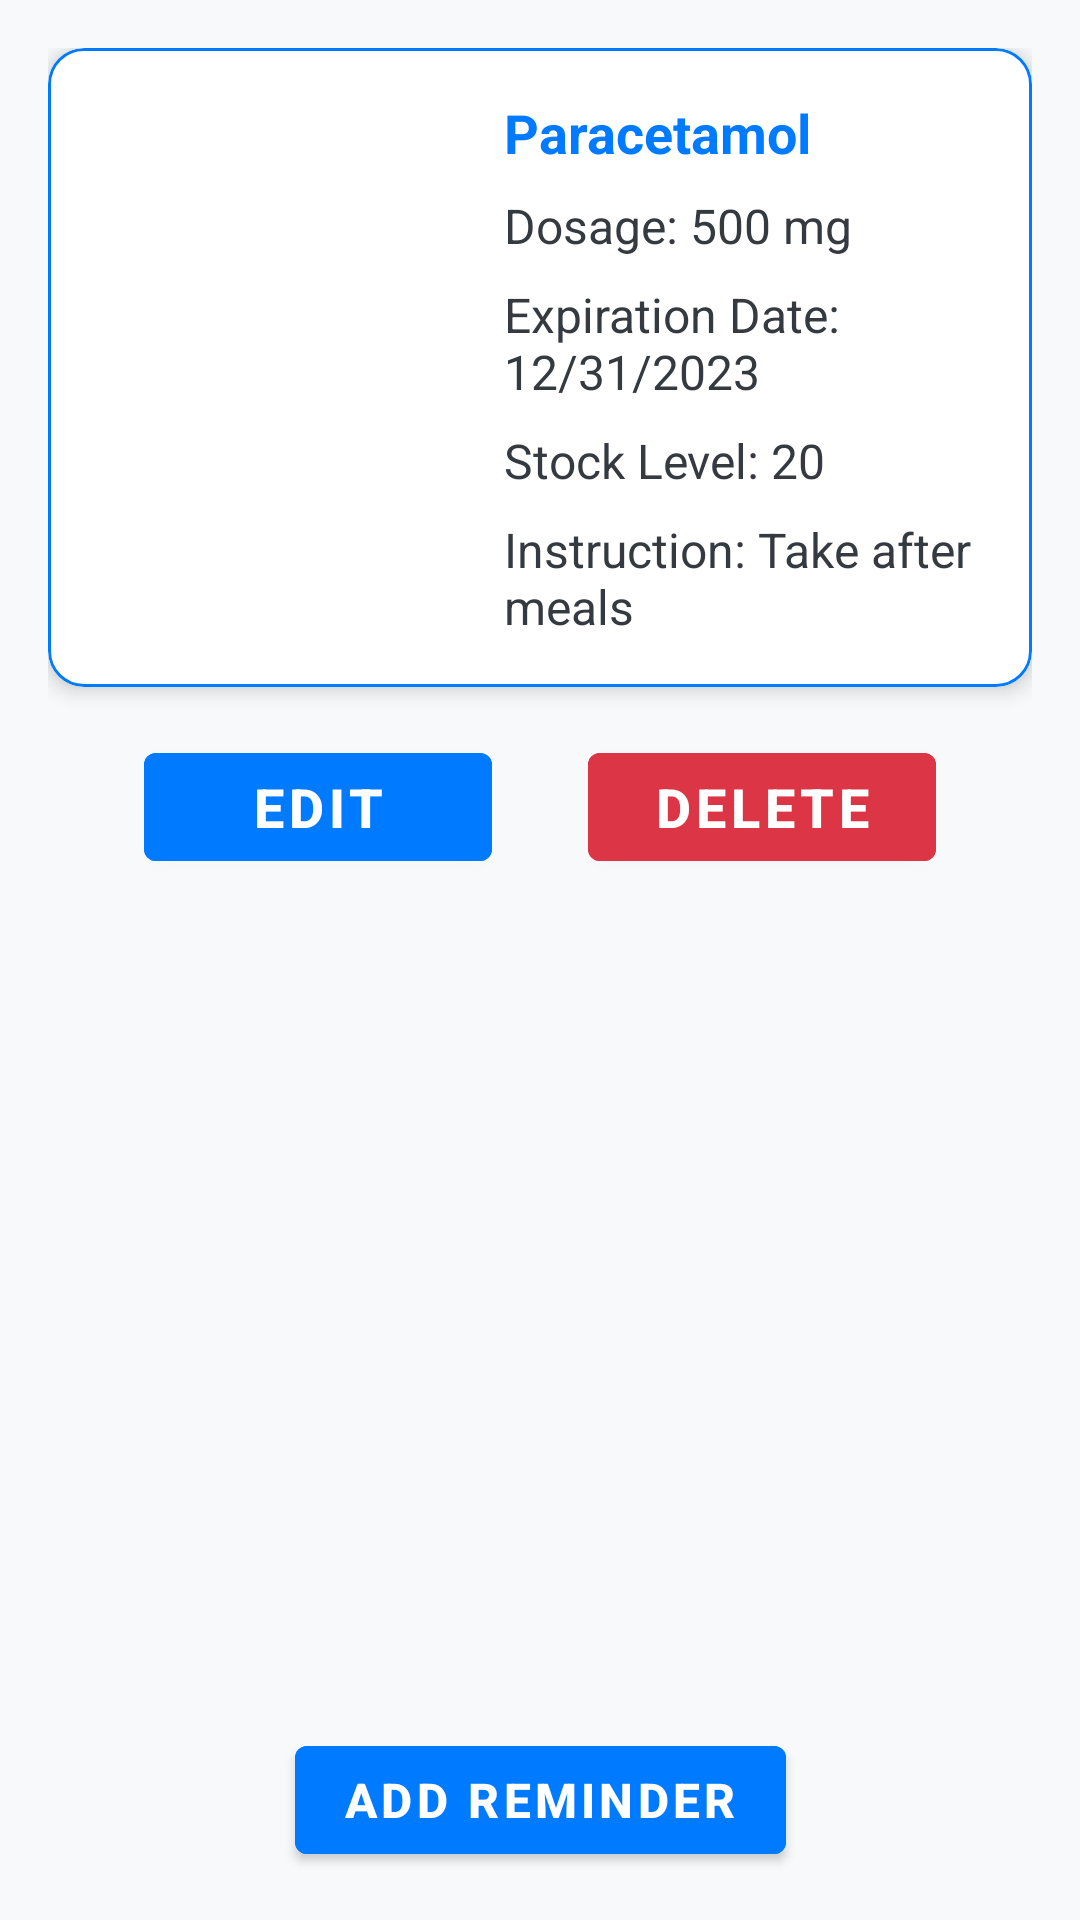

The Android layout XML behind this screen, and the referenced resources:
<!-- AndroidManifest.xml: application theme Theme.TrackUrPill -->
<!-- res/layout/fragment_medication_details.xml -->
<?xml version="1.0" encoding="utf-8"?>
<androidx.constraintlayout.widget.ConstraintLayout
    xmlns:android="http://schemas.android.com/apk/res/android"
    xmlns:app="http://schemas.android.com/apk/res-auto"
    xmlns:tools="http://schemas.android.com/tools"
    android:layout_width="match_parent"
    android:layout_height="match_parent"
    android:background="@color/background_gray"
    android:padding="16dp"
    tools:context=".medicationManagement.ui.MedicationDetailsFragment">

    
    <com.google.android.material.card.MaterialCardView
        android:id="@+id/medicationCard"
        android:layout_width="match_parent"
        android:layout_height="wrap_content"
        android:layout_marginBottom="16dp"
        app:cardCornerRadius="12dp"
        app:cardElevation="4dp"
        app:strokeWidth="1dp"
        app:strokeColor="@color/primary_blue"
        app:layout_constraintTop_toTopOf="parent"
        app:layout_constraintStart_toStartOf="parent"
        app:layout_constraintEnd_toEndOf="parent">

        <androidx.constraintlayout.widget.ConstraintLayout
            android:layout_width="match_parent"
            android:layout_height="wrap_content"
            android:padding="16dp">

            
            <ImageView
                android:id="@+id/medicationPhoto"
                android:layout_width="120dp"
                android:layout_height="120dp"
                android:layout_marginEnd="16dp"
                android:contentDescription="medication_photo"
                android:scaleType="centerCrop"
                app:layout_constraintStart_toStartOf="parent"
                app:layout_constraintTop_toTopOf="parent"
                app:layout_constraintBottom_toBottomOf="parent"
                app:layout_constraintEnd_toStartOf="@id/medicationDetailsGroup"
                tools:src="@drawable/ic_medication_placeholder" />

            
            <androidx.constraintlayout.widget.ConstraintLayout
                android:id="@+id/medicationDetailsGroup"
                android:layout_width="0dp"
                android:layout_height="wrap_content"
                app:layout_constraintStart_toEndOf="@id/medicationPhoto"
                app:layout_constraintTop_toTopOf="parent"
                app:layout_constraintEnd_toEndOf="parent"
                app:layout_constraintBottom_toBottomOf="parent">

                
                <TextView
                    android:id="@+id/medicationName"
                    android:layout_width="0dp"
                    android:layout_height="wrap_content"
                    android:text="Paracetamol"
                    android:textColor="@color/primary_blue"
                    android:textSize="18sp"
                    android:textStyle="bold"
                    app:layout_constraintStart_toStartOf="parent"
                    app:layout_constraintEnd_toStartOf="@id/viewInteractionsButton"
                    app:layout_constraintTop_toTopOf="parent" />

                
                <ImageButton
                    android:id="@+id/viewInteractionsButton"
                    android:layout_width="24dp"
                    android:layout_height="24dp"
                    android:background="?attr/selectableItemBackgroundBorderless"
                    android:contentDescription="view_interactions"
                    android:src="@drawable/ic_interactions"
                    app:tint="@color/error_red"
                    app:layout_constraintEnd_toEndOf="parent"
                    app:layout_constraintTop_toTopOf="parent" />

                
                <TextView
                    android:id="@+id/medicationDosage"
                    android:layout_width="0dp"
                    android:layout_height="wrap_content"
                    android:text="Dosage: 500 mg"
                    android:textColor="@color/text_dark_gray"
                    android:textSize="16sp"
                    app:layout_constraintStart_toStartOf="parent"
                    app:layout_constraintTop_toBottomOf="@id/medicationName"
                    app:layout_constraintEnd_toEndOf="parent"
                    android:layout_marginTop="8dp" />

                
                <TextView
                    android:id="@+id/expirationDate"
                    android:layout_width="0dp"
                    android:layout_height="wrap_content"
                    android:text="Expiration Date: 12/31/2023"
                    android:textColor="@color/text_dark_gray"
                    android:textSize="16sp"
                    app:layout_constraintStart_toStartOf="parent"
                    app:layout_constraintTop_toBottomOf="@id/medicationDosage"
                    app:layout_constraintEnd_toEndOf="parent"
                    android:layout_marginTop="8dp" />

                
                <TextView
                    android:id="@+id/stockLevel"
                    android:layout_width="0dp"
                    android:layout_height="wrap_content"
                    android:text="Stock Level: 20"
                    android:textColor="@color/text_dark_gray"
                    android:textSize="16sp"
                    app:layout_constraintStart_toStartOf="parent"
                    app:layout_constraintTop_toBottomOf="@id/expirationDate"
                    app:layout_constraintEnd_toEndOf="parent"
                    android:layout_marginTop="8dp" />

                
                <TextView
                    android:id="@+id/instruction"
                    android:layout_width="0dp"
                    android:layout_height="wrap_content"
                    android:text="Instruction: Take after meals"
                    android:textColor="@color/text_dark_gray"
                    android:textSize="16sp"
                    app:layout_constraintStart_toStartOf="parent"
                    app:layout_constraintTop_toBottomOf="@id/stockLevel"
                    app:layout_constraintEnd_toEndOf="parent"
                    android:layout_marginTop="8dp" />

                
                <com.google.android.material.button.MaterialButton
                    android:id="@+id/sendReminderButton"
                    android:layout_width="0dp"
                    android:layout_height="wrap_content"
                    android:layout_marginTop="16dp"
                    android:layout_marginStart="0dp"
                    android:layout_marginEnd="0dp"
                    android:backgroundTint="@color/primary_blue"
                    android:text="Send Reminder"
                    android:textColor="@color/white"
                    android:textSize="16sp"
                    android:textStyle="bold"
                    android:contentDescription="send_reminder"
                    app:layout_constraintTop_toBottomOf="@id/instruction"
                    app:layout_constraintStart_toStartOf="parent"
                    app:layout_constraintEnd_toEndOf="parent"
                    app:icon="@drawable/ic_send_reminder"
                    app:iconGravity="textStart"
                    app:iconPadding="8dp"
                    app:iconTint="@color/white"
                    android:visibility="gone"/>

            </androidx.constraintlayout.widget.ConstraintLayout>

        </androidx.constraintlayout.widget.ConstraintLayout>

    </com.google.android.material.card.MaterialCardView>

    
    <LinearLayout
        android:id="@+id/editDeleteButtonGroup"
        android:layout_width="match_parent"
        android:layout_height="wrap_content"
        android:layout_marginStart="32dp"
        android:layout_marginTop="16dp"
        android:layout_marginEnd="32dp"
        android:gravity="center"
        android:orientation="horizontal"
        app:layout_constraintEnd_toEndOf="parent"
        app:layout_constraintStart_toStartOf="parent"
        app:layout_constraintTop_toBottomOf="@id/medicationCard">

        
        <com.google.android.material.button.MaterialButton
            android:id="@+id/editMedicationButton"
            android:layout_width="0dp"
            android:layout_height="wrap_content"
            android:layout_weight="1"
            android:layout_marginEnd="16dp"
            android:backgroundTint="@color/primary_blue"
            android:text="Edit"
            android:textColor="@color/white"
            android:textSize="18sp"
            android:textStyle="bold" />

        
        <com.google.android.material.button.MaterialButton
            android:id="@+id/deleteMedicationButton"
            android:layout_width="0dp"
            android:layout_height="wrap_content"
            android:layout_marginStart="16dp"
            android:layout_weight="1"
            android:backgroundTint="@color/error_red"
            android:text="Delete"
            android:textColor="@color/white"
            android:textSize="18sp"
            android:textStyle="bold" />
    </LinearLayout>

    
    <androidx.recyclerview.widget.RecyclerView
        android:id="@+id/recyclerViewReminders"
        android:layout_width="match_parent"
        android:layout_height="0dp"
        android:layout_marginTop="16dp"
        app:layout_constraintTop_toBottomOf="@id/editDeleteButtonGroup"
        app:layout_constraintStart_toStartOf="parent"
        app:layout_constraintEnd_toEndOf="parent"
        app:layout_constraintBottom_toTopOf="@id/addReminderButton"
        tools:listitem="@layout/reminder_item" />

    
    <com.google.android.material.button.MaterialButton
        android:id="@+id/addReminderButton"
        android:layout_width="wrap_content"
        android:layout_height="wrap_content"
        android:layout_marginTop="16dp"
        android:backgroundTint="@color/primary_blue"
        android:text="Add Reminder"
        android:textColor="@color/white"
        android:textSize="16sp"
        android:textStyle="bold"
        app:layout_constraintBottom_toBottomOf="parent"
        app:layout_constraintEnd_toEndOf="parent"
        app:layout_constraintStart_toStartOf="parent" />

</androidx.constraintlayout.widget.ConstraintLayout>
<!-- res/layout/reminder_item.xml (included above) -->
<?xml version="1.0" encoding="utf-8"?>
<androidx.cardview.widget.CardView xmlns:android="http://schemas.android.com/apk/res/android"
    xmlns:app="http://schemas.android.com/apk/res-auto"
    android:layout_width="match_parent"
    android:layout_height="wrap_content"
    android:layout_margin="8dp"
    app:cardCornerRadius="8dp"
    app:cardElevation="4dp">

    <androidx.constraintlayout.widget.ConstraintLayout
        android:layout_width="match_parent"
        android:layout_height="wrap_content"
        android:padding="12dp">

        
        <TextView
            android:id="@+id/reminderTime"
            android:layout_width="0dp"
            android:layout_height="wrap_content"
            android:layout_marginEnd="16dp"
            android:text="08:00 AM"
            android:textColor="@color/primary_blue"
            android:textSize="22sp"
        android:textStyle="bold"
        app:layout_constraintEnd_toStartOf="@id/deleteReminderButton"
        app:layout_constraintStart_toStartOf="parent"
        app:layout_constraintTop_toTopOf="parent" />

        
        <TextView
            android:id="@+id/reminderFrequency"
            android:layout_width="wrap_content"
            android:layout_height="wrap_content"
            android:layout_marginTop="4dp"
            android:text="Daily"
            android:textColor="@color/text_dark_gray"
            android:textSize="16sp"
        app:layout_constraintStart_toStartOf="@id/reminderTime"
        app:layout_constraintTop_toBottomOf="@id/reminderTime" />

        
        <TextView
            android:id="@+id/reminderDay"
            android:layout_width="wrap_content"
            android:layout_height="wrap_content"
            android:layout_marginTop="4dp"
            android:text="Monday"
            android:textColor="@color/text_light_gray"
            android:textSize="18sp"
        android:visibility="gone"
        app:layout_constraintStart_toStartOf="@id/reminderFrequency"
        app:layout_constraintTop_toBottomOf="@id/reminderFrequency" />

        
        <ImageButton
            android:id="@+id/deleteReminderButton"
            android:layout_width="48dp"
            android:layout_height="48dp"
            android:background="?attr/selectableItemBackground"
            android:contentDescription="Delete Reminder"
            android:src="@drawable/ic_delete"
            app:layout_constraintBottom_toBottomOf="parent"
            app:layout_constraintEnd_toEndOf="parent"
            app:layout_constraintTop_toTopOf="parent"
            app:tint="@color/danger_red" />

    </androidx.constraintlayout.widget.ConstraintLayout>
</androidx.cardview.widget.CardView>
<!-- resources referenced by this layout -->
<resources>
  <color name="background_gray">#F8F9FA</color>
  <color name="danger_red">#FF4D4D</color>
  <color name="error_red">#DC3545</color>
  <color name="primary_blue">#007BFF</color>
  <color name="text_dark_gray">#343A40</color>
  <color name="text_light_gray">#6C757D</color>
  <color name="white">#FFFFFF</color>
  <!-- drawable ic_delete (drawable) -->
  <vector xmlns:android="http://schemas.android.com/apk/res/android" android:height="36dp" android:tint="#000000" android:viewportHeight="24" android:viewportWidth="24" android:width="36dp">
        
      <path android:fillColor="@android:color/white" android:pathData="M6,19c0,1.1 0.9,2 2,2h8c1.1,0 2,-0.9 2,-2L18,7L6,7v12zM8,9h8v10L8,19L8,9zM15.5,4l-1,-1h-5l-1,1L5,4v2h14L19,4z"/>
      
  </vector>
  <!-- drawable ic_medication_placeholder (drawable) -->
  <vector xmlns:android="http://schemas.android.com/apk/res/android" android:height="24dp" android:tint="#000000" android:viewportHeight="24" android:viewportWidth="24" android:width="24dp">
        
      <path android:fillColor="@android:color/white" android:pathData="M20,6h-4V4c0,-1.1 -0.9,-2 -2,-2h-4C8.9,2 8,2.9 8,4v2H4C2.9,6 2,6.9 2,8v12c0,1.1 0.9,2 2,2h16c1.1,0 2,-0.9 2,-2V8C22,6.9 21.1,6 20,6zM10,4h4v2h-4V4zM16,15h-3v3h-2v-3H8v-2h3v-3h2v3h3V15z"/>
      
  </vector>
  <style name="Theme.TrackUrPill" parent="Theme.MaterialComponents.DayNight.DarkActionBar">
  
          
          <item name="android:statusBarColor">
              @android:color/white
          </item>
  
          
          <item name="android:windowLightStatusBar">
              true
          </item>
  
          <item name="android:fitsSystemWindows">true</item>
  
          
          <item name="windowActionBar">false</item>
          <item name="windowNoTitle">true</item>
  
          
          <item name="colorPrimary">@color/primary_blue</item>
          <item name="colorPrimaryVariant">@color/primary_teal</item>
          <item name="colorAccent">@color/secondary_orange</item>
  
          
          <item name="android:windowBackground">@color/background_gray</item>
          <item name="colorSurface">@color/white</item>
  
          
          <item name="android:textColorPrimary">@color/text_dark_gray</item>
          <item name="android:textColorSecondary">@color/text_light_gray</item>
          <item name="colorOnPrimary">@color/white</item>
          <item name="colorOnSecondary">@color/black</item>
          <item name="colorOnSurface">@color/text_dark_gray</item>
          <item name="colorControlNormal">@color/text_light_gray</item>
      </style>
  <color name="primary_teal">#20C997</color>
  <color name="secondary_orange">#FFC107</color>
  <color name="black">#000000</color>
</resources>
